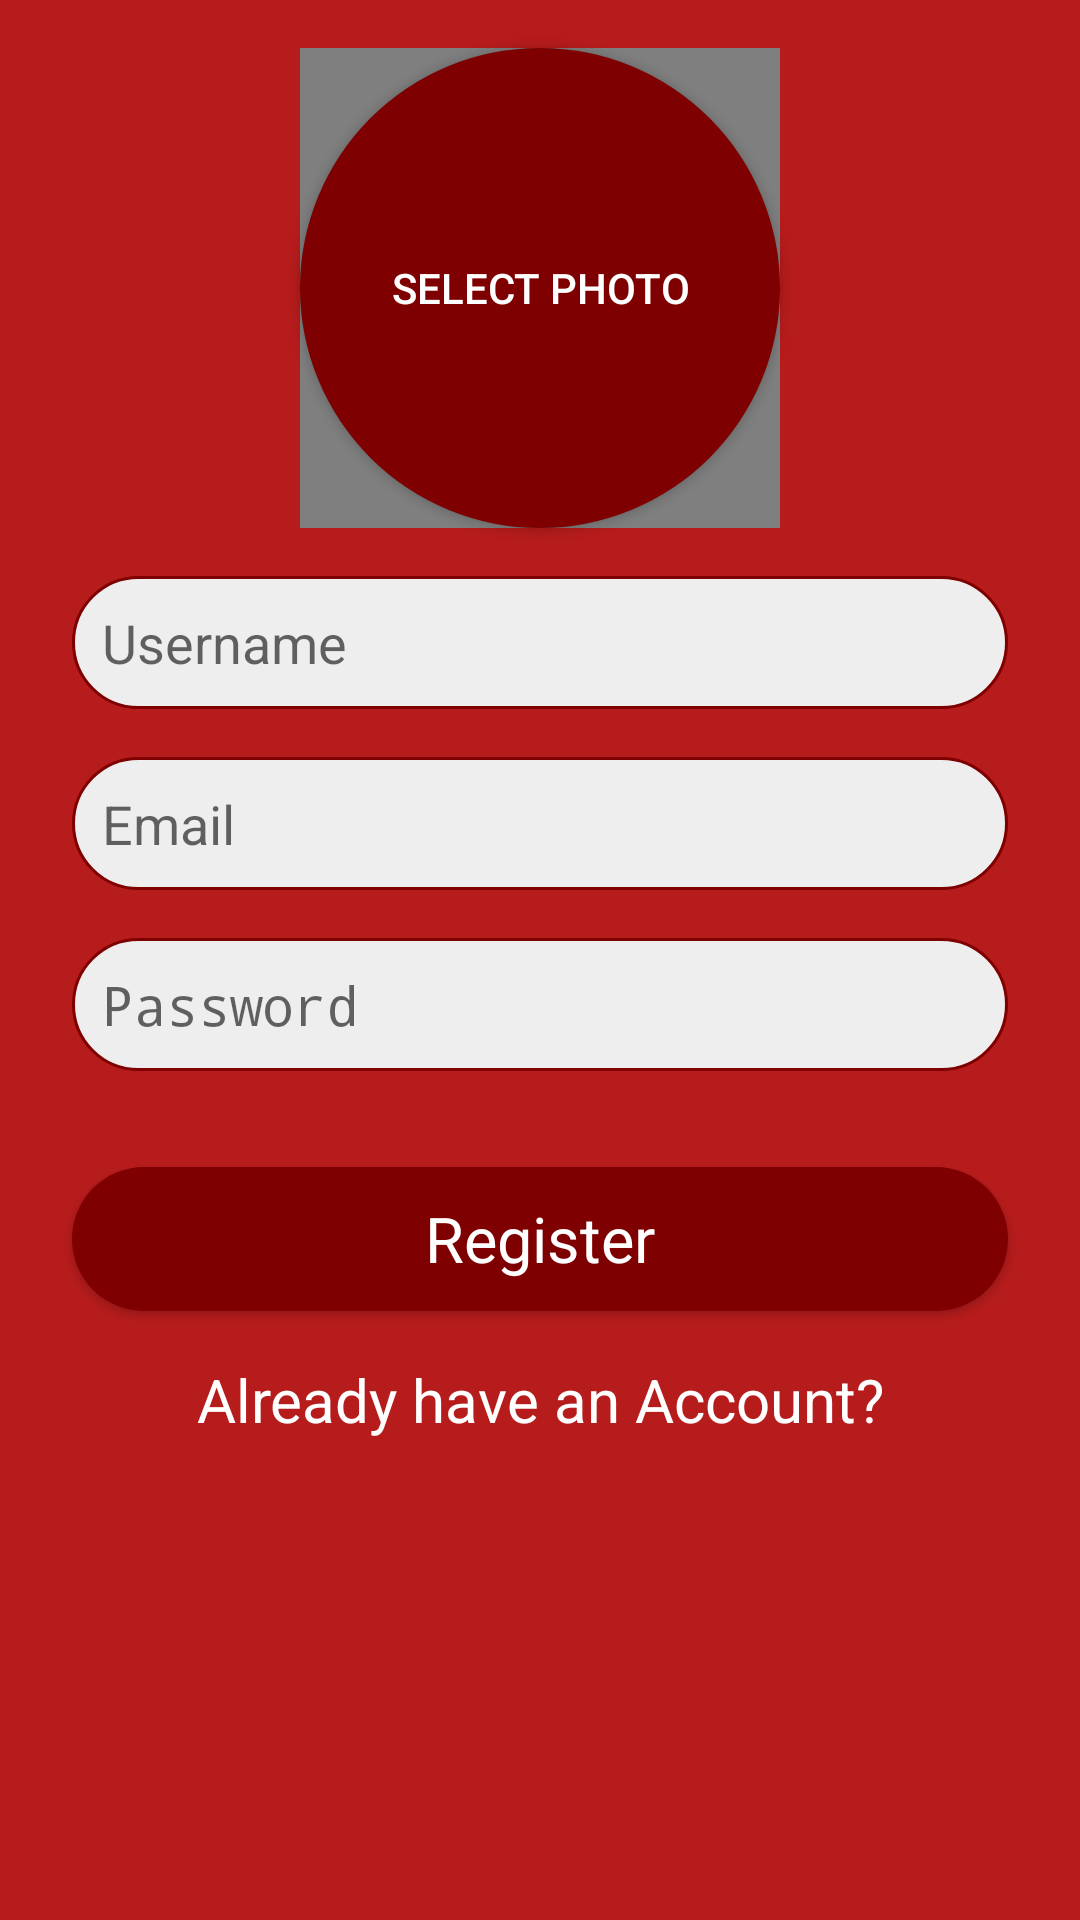

Layout XML and referenced resources for this Android screen:
<!-- AndroidManifest.xml: application theme AppTheme -->
<!-- res/layout/activity_register.xml -->
<?xml version="1.0" encoding="utf-8"?>

<RelativeLayout xmlns:android="http://schemas.android.com/apk/res/android"
    xmlns:app="http://schemas.android.com/apk/res-auto"
    xmlns:tools="http://schemas.android.com/tools"
    android:layout_width="match_parent"
    android:layout_height="match_parent"
    android:background="@color/colorPrimary"
    tools:context=".RegisterActivity">

    <android.support.constraint.ConstraintLayout
        android:layout_width="match_parent"
        android:layout_height="match_parent"
        android:layout_alignParentStart="true"
        android:layout_alignParentTop="true">

        <de.hdodenhof.circleimageview.CircleImageView
            android:id="@+id/imgProfilePic"
            android:layout_width="160dp"
            android:layout_height="160dp"
            app:civ_border_width="2dp"
            app:civ_border_color="#fff"
            app:layout_constraintBottom_toBottomOf="@+id/btnRegUploadPic"
            app:layout_constraintEnd_toEndOf="@+id/btnRegUploadPic"
            app:layout_constraintStart_toStartOf="@+id/btnRegUploadPic"
            app:layout_constraintTop_toTopOf="@+id/btnRegUploadPic" />

        <Button
            android:id="@+id/btnRegUploadPic"
            android:layout_width="160dp"
            android:layout_height="160dp"
            android:layout_gravity="center"
            android:layout_marginEnd="24dp"
            android:layout_marginStart="24dp"
            android:layout_marginTop="16dp"
            android:background="@drawable/profile_pic_bg"
            android:padding="10dp"
            android:text="@string/select_photo"
            android:textAlignment="center"
            android:textColor="@android:color/white"
            app:layout_constraintEnd_toEndOf="parent"
            app:layout_constraintStart_toStartOf="parent"
            app:layout_constraintTop_toTopOf="parent" />

        <EditText
            android:id="@+id/txtRegUsername"
            android:layout_width="0dp"
            android:layout_height="wrap_content"
            android:layout_marginEnd="24dp"
            android:layout_marginStart="24dp"
            android:layout_marginTop="16dp"
            android:background="@drawable/login_textfield_bg"
            android:hint="@string/username"
            android:inputType="text"
            android:padding="10dp"
            app:layout_constraintEnd_toEndOf="parent"
            app:layout_constraintStart_toStartOf="parent"
            app:layout_constraintTop_toBottomOf="@+id/btnRegUploadPic" />

        <EditText
            android:id="@+id/txtRegEmail"
            android:layout_width="0dp"
            android:layout_height="wrap_content"
            android:layout_marginTop="16dp"
            android:background="@drawable/login_textfield_bg"
            android:hint="@string/email"
            android:inputType="textEmailAddress"
            android:padding="10dp"
            app:layout_constraintEnd_toEndOf="@+id/txtRegUsername"
            app:layout_constraintStart_toStartOf="@+id/txtRegUsername"
            app:layout_constraintTop_toBottomOf="@+id/txtRegUsername" />


        <EditText
            android:id="@+id/txtRegPassword"
            android:layout_width="0dp"
            android:layout_height="wrap_content"
            android:layout_marginTop="16dp"
            android:background="@drawable/login_textfield_bg"
            android:hint="@string/password"
            android:inputType="textPassword"
            android:padding="10dp"
            app:layout_constraintEnd_toEndOf="@+id/txtRegEmail"
            app:layout_constraintStart_toStartOf="@+id/txtRegEmail"
            app:layout_constraintTop_toBottomOf="@+id/txtRegEmail" />

        <Button
            android:id="@+id/btnRegister"
            android:layout_width="0dp"
            android:layout_height="wrap_content"
            android:layout_marginTop="32dp"
            android:background="@drawable/custom_button"
            android:fontFamily="sans-serif"
            android:text="@string/Register"
            android:textAllCaps="false"
            android:textColor="#fff"
            android:textSize="21sp"
            app:layout_constraintEnd_toEndOf="@+id/txtRegPassword"
            app:layout_constraintStart_toStartOf="@+id/txtRegPassword"
            app:layout_constraintTop_toBottomOf="@+id/txtRegPassword" />

        <TextView
            android:id="@+id/lblRegToLogin"
            android:layout_width="wrap_content"
            android:layout_height="wrap_content"
            android:layout_gravity="center_horizontal"
            android:layout_marginEnd="24dp"
            android:layout_marginStart="24dp"
            android:layout_marginTop="16dp"
            android:fontFamily="sans-serif"
            android:text="@string/already_have_an_account"
            android:textColor="#fff"
            android:textSize="20sp"
            app:layout_constraintEnd_toEndOf="parent"
            app:layout_constraintStart_toStartOf="parent"
            app:layout_constraintTop_toBottomOf="@+id/btnRegister" />

    </android.support.constraint.ConstraintLayout>
</RelativeLayout>
<!-- resources referenced by this layout -->
<resources>
  <color name="colorPrimary">#b71c1c</color>
  <!-- drawable custom_button (drawable) -->
  <?xml version="1.0" encoding="utf-8"?>
  
  <shape xmlns:android="http://schemas.android.com/apk/res/android">
  
      <solid android:color="@color/colorPrimaryDark" />
      <corners android:radius="25dp"/>
  
  </shape>
  <!-- drawable login_textfield_bg (drawable) -->
  <?xml version="1.0" encoding="utf-8"?>
  
  <shape xmlns:android="http://schemas.android.com/apk/res/android"
      android:shape="rectangle">
  
      <solid android:color="#eeeeee" />
      <corners android:radius="25dp"/>
      <stroke android:width="1dp"
          android:color="@color/colorPrimaryDark"/>
  
  
  
  </shape>
  <!-- drawable profile_pic_bg (drawable) -->
  <?xml version="1.0" encoding="utf-8"?>
  
  <shape xmlns:android="http://schemas.android.com/apk/res/android">
  
      <solid android:color="@color/colorPrimaryDark" />
      <corners android:radius="100dp"/>
  
  </shape>
  <string name="Register">Register</string>
  <string name="already_have_an_account">Already have an Account?</string>
  <string name="email">Email</string>
  <string name="password">Password</string>
  <string name="select_photo">SELECT PHOTO</string>
  <string name="username">Username</string>
  <style name="AppTheme" parent="Theme.AppCompat.Light.NoActionBar">
          
          <item name="colorPrimary">@color/colorPrimary</item>
          <item name="colorPrimaryDark">@color/colorPrimaryDark</item>
          <item name="colorAccent">@color/colorAccent</item>
      </style>
  <color name="colorPrimaryDark">#7f0000</color>
  <color name="colorAccent">#f05545</color>
</resources>
